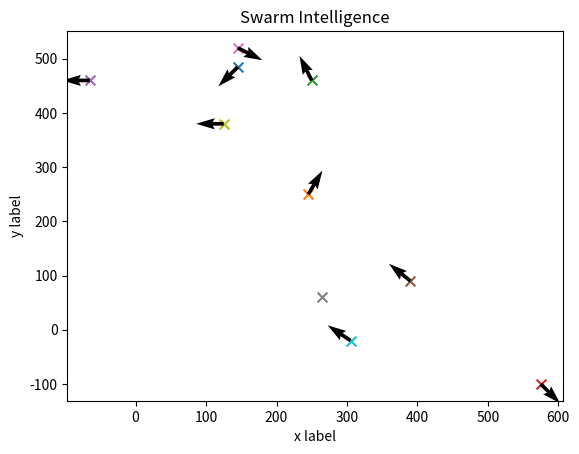

The matplotlib source for this figure:
import matplotlib as mpl
import matplotlib.pyplot as plt
import numpy as np
import matplotlib.animation as animation
import random

fig, ax = plt.subplots()  # Create a figure containing a single axes.
#ax.plot([1, 2, 3, 4], [1, 4, 2, 3])  # Plot some data on the axes.
points = []
vels = []
def init():
    for i in range(10):
        N = 5
        x = random.randint(0,N)*100
        y = random.randint(0,N)*100
        points.append([x,y])
        velx = random.randint(-N,N)*5
        vely = random.randint(-N,N)*5
        vels.append([velx, vely])


def update(i):
    ax.clear()
    for i in range(0,len(points)):
        N = 5
        points[i][0]+=vels[i][0]
        points[i][1]+=vels[i][1]
        vels[i][0] = random.randint(-N,N)*5
        vels[i][1] = random.randint(-N,N)*5
        ax.scatter(points[i][0], points[i][1], 50, marker='x')
        plt.quiver(points[i][0],points[i][1], vels[i][0], vels[i][1])


init()
ani = animation.FuncAnimation(fig=fig, func=update, frames=30, interval=100)
ani.save('Scatter.gif', writer='pillow')
ax.set_xlabel('x label')  # Add an x-label to the axes.
ax.set_ylabel('y label')  # Add a y-label to the axes.
ax.set_title("Swarm Intelligence")  # Add a title to the axes.

plt.show()